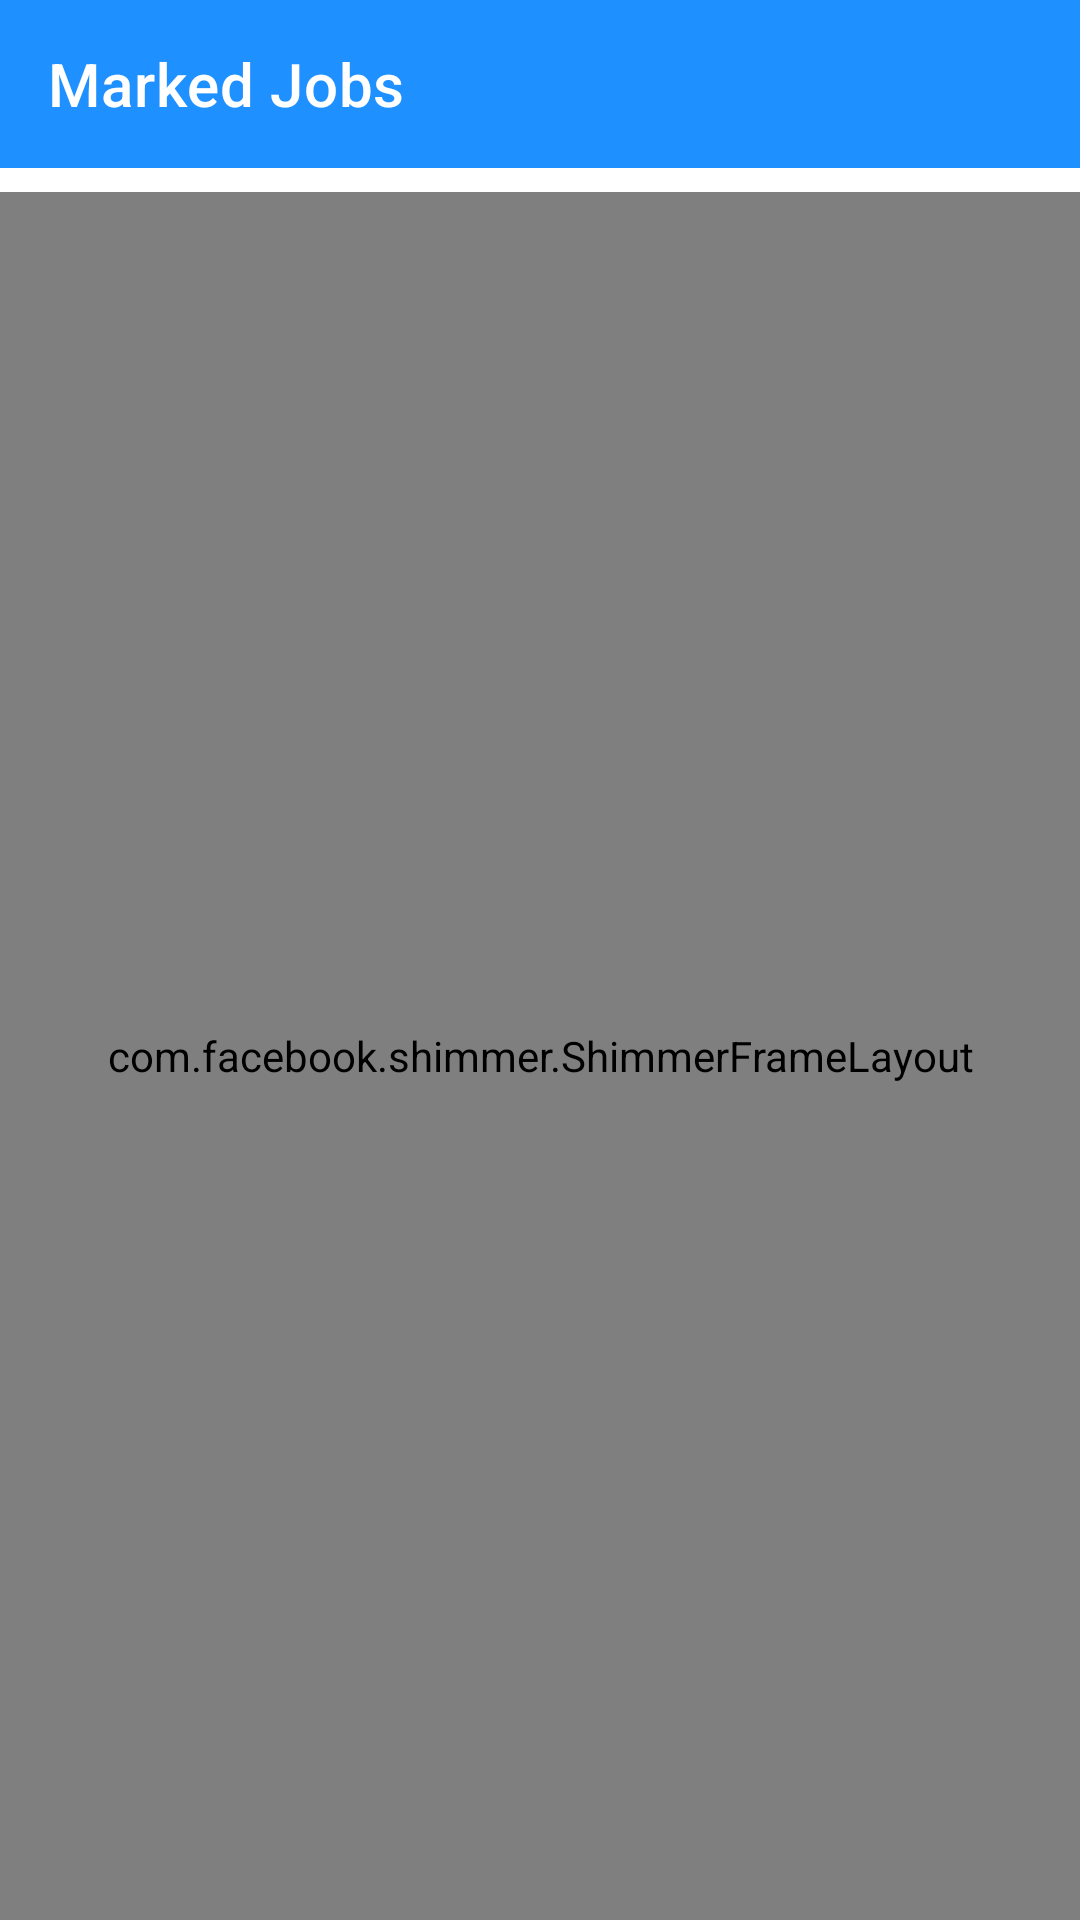

Reconstruct the res/layout file that produces this screen, plus the resources it refers to.
<!-- AndroidManifest.xml: application theme Theme.JobFinderApp -->
<!-- res/layout/activity_all_marker_job.xml -->
<?xml version="1.0" encoding="utf-8"?>
<androidx.constraintlayout.widget.ConstraintLayout xmlns:android="http://schemas.android.com/apk/res/android"
    xmlns:app="http://schemas.android.com/apk/res-auto"
    xmlns:tools="http://schemas.android.com/tools"
    android:layout_width="match_parent"
    android:layout_height="match_parent"
    android:background="@color/white"
    tools:context=".ui.activity.AllJobActivity">

    <androidx.appcompat.widget.Toolbar
        android:id="@+id/toolbar"
        android:layout_width="match_parent"
        android:layout_height="wrap_content"
        android:background="@color/blue"
        app:layout_constraintStart_toStartOf="parent"
        app:layout_constraintTop_toTopOf="parent"
        app:title="Marked Jobs"
        app:titleTextColor="@color/white" />

    <com.facebook.shimmer.ShimmerFrameLayout
        android:id="@+id/shimmerLayout"
        android:layout_width="match_parent"
        android:layout_height="0dp"
        android:layout_marginTop="@dimen/mediumSpace"
        app:layout_constraintBottom_toBottomOf="parent"
        app:layout_constraintEnd_toEndOf="parent"
        app:layout_constraintStart_toStartOf="parent"
        app:layout_constraintTop_toBottomOf="@id/toolbar"
        app:shimmer_repeat_mode="restart"
        app:shimmer_shape="radial">

        <LinearLayout
            android:layout_width="match_parent"
            android:layout_height="wrap_content"
            android:orientation="vertical">

            <include layout="@layout/shimmer_layout"></include>

            <include layout="@layout/shimmer_layout"></include>

            <include layout="@layout/shimmer_layout"></include>

            <include layout="@layout/shimmer_layout"></include>

            <include layout="@layout/shimmer_layout"></include>

            <include layout="@layout/shimmer_layout"></include>
        </LinearLayout>
    </com.facebook.shimmer.ShimmerFrameLayout>

    <LinearLayout
        android:layout_width="match_parent"
        android:layout_height="0dp"
        android:layout_marginTop="@dimen/mediumSpace"
        app:layout_constraintBottom_toBottomOf="parent"
        app:layout_constraintEnd_toEndOf="parent"
        app:layout_constraintStart_toStartOf="parent"
        app:layout_constraintTop_toBottomOf="@id/toolbar">

        <androidx.recyclerview.widget.RecyclerView
            android:id="@+id/recyclerView"
            android:layout_width="match_parent"
            android:layout_height="match_parent"
            android:layout_marginBottom="@dimen/mediumSpace" />
    </LinearLayout>
</androidx.constraintlayout.widget.ConstraintLayout>
<!-- res/layout/shimmer_layout.xml (included above) -->
<?xml version="1.0" encoding="utf-8"?>
<androidx.constraintlayout.widget.ConstraintLayout xmlns:android="http://schemas.android.com/apk/res/android"
    xmlns:app="http://schemas.android.com/apk/res-auto"
    android:layout_width="match_parent"
    android:layout_height="wrap_content"
    android:layout_margin="10dp"
    android:paddingTop="5dp"
    android:paddingBottom="5dp">

    <com.google.android.material.imageview.ShapeableImageView
        android:id="@+id/profileImage"
        android:layout_width="100dp"
        android:layout_height="100dp"
        android:layout_margin="10dp"
        android:background="@color/grey"
        app:layout_constraintStart_toStartOf="parent"
        app:layout_constraintTop_toTopOf="parent" />

    <TextView
        android:id="@+id/name"
        android:layout_width="0dp"
        android:layout_height="wrap_content"
        android:layout_alignStart="@+id/desc"
        android:layout_alignParentTop="true"
        android:layout_alignParentEnd="true"
        android:layout_marginStart="8dp"
        android:layout_marginEnd="8dp"
        android:background="@color/grey"
        android:textAppearance="?android:attr/textAppearanceMedium"
        android:textStyle="bold"
        app:layout_constraintEnd_toEndOf="parent"
        app:layout_constraintStart_toEndOf="@+id/profileImage"
        app:layout_constraintTop_toTopOf="@+id/profileImage" />

    <TextView
        android:id="@+id/desc"
        android:layout_width="0dp"
        android:layout_height="wrap_content"
        android:layout_below="@+id/name"
        android:layout_marginStart="8dp"
        android:layout_marginTop="8dp"
        android:layout_marginEnd="8dp"
        android:background="@color/grey"
        android:lines="2"
        android:textAppearance="?android:attr/textAppearanceSmall"
        app:layout_constraintEnd_toEndOf="parent"
        app:layout_constraintStart_toEndOf="@+id/profileImage"
        app:layout_constraintTop_toBottomOf="@+id/name" />
</androidx.constraintlayout.widget.ConstraintLayout>
<!-- resources referenced by this layout -->
<resources>
  <color name="blue">#1E90FF</color>
  <color name="grey">#AEAEAE</color>
  <color name="white">#FFFFFFFF</color>
  <dimen name="mediumSpace">8dp</dimen>
  <style name="Theme.JobFinderApp" parent="Theme.MaterialComponents.DayNight.NoActionBar">
          
          <item name="colorPrimary">@color/blue</item>
          <item name="colorPrimaryVariant">@color/black</item>
          <item name="colorOnPrimary">@color/white</item>
          
          <item name="colorSecondary">@color/teal_200</item>
          <item name="colorSecondaryVariant">@color/teal_700</item>
          <item name="colorOnSecondary">@color/black</item>
          
          <item name="android:statusBarColor" tools:targetApi="l">?attr/colorPrimaryVariant</item>
          
      </style>
  <color name="black">#FF000000</color>
  <color name="teal_200">#FF03DAC5</color>
  <color name="teal_700">#FF018786</color>
</resources>
